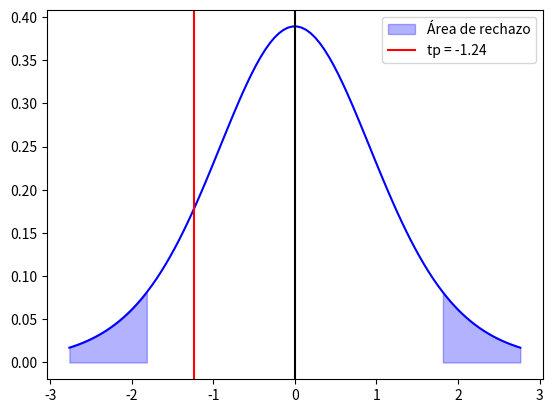

Here is the Python script that generated this plot:
import numpy as np
import matplotlib.pyplot as plt
from scipy.stats import t

# Definir los grados de libertad
df = 10
alpha = 0.1
# Generar una muestra aleatoria de la distribución t
x = np.linspace(t.ppf(0.01, df), t.ppf(0.99, df), 100)

# Definir el valor crítico
t_critico_inferior = t.ppf(alpha/2, df)
t_critico_superior = t.ppf(1 - (alpha/2), df)

# Crear la figura y los ejes
fig, ax = plt.subplots()

# Graficar la función de densidad de probabilidad
ax.plot(x, t.pdf(x, df), 'blue')

# Graficar la línea vertical
ax.axvline(x=0, color='black')

# Sombrear el área a la izquierda del valor crítico
plt.fill_between(x, 0, t.pdf(x, df), where=x<=t_critico_inferior, color='blue', alpha=0.3, label = "Área de rechazo")

plt.fill_between(x, 0, t.pdf(x, df), where=x>=t_critico_superior, color='blue', alpha=0.3)

# Graficar la línea vertical
ax.axvline(x=-1.24, color='red', label="tp = {}".format(-1.24))

plt.legend()
plt.show()
